Run: headless pygame with SDL's dummy video driver; simulated clock (each Clock.tick advances the game by its frame time, no real sleeping); random seed 0; keys injected as events and as key.get_pressed() state; no mouse input.
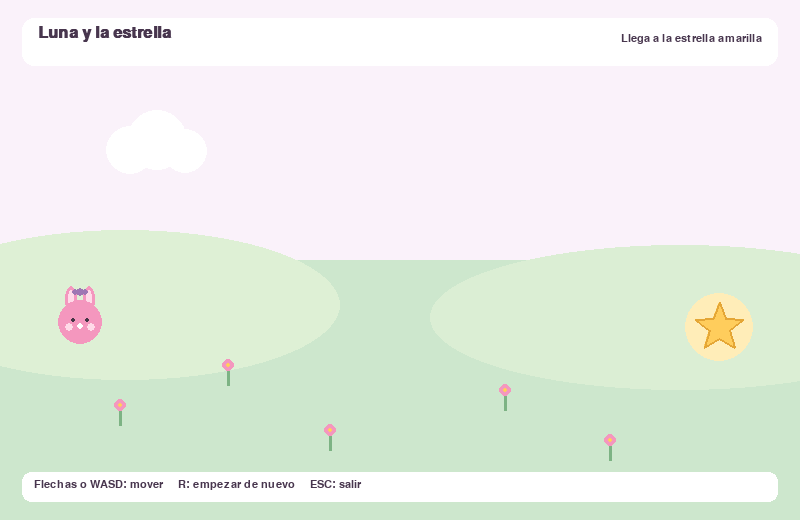
Frame 1 of 4 · flips 1–60 · no input
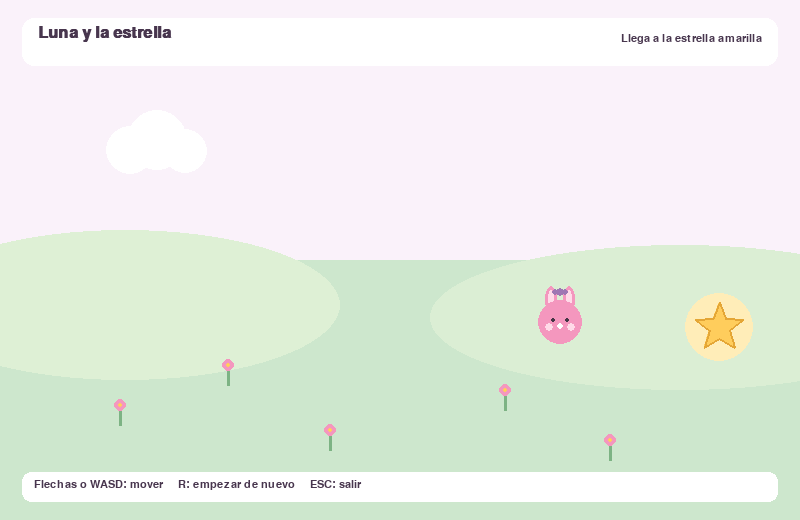
Frame 2 of 4 · flips 61–180 · tapped SPACE, RETURN · held RIGHT (→), D
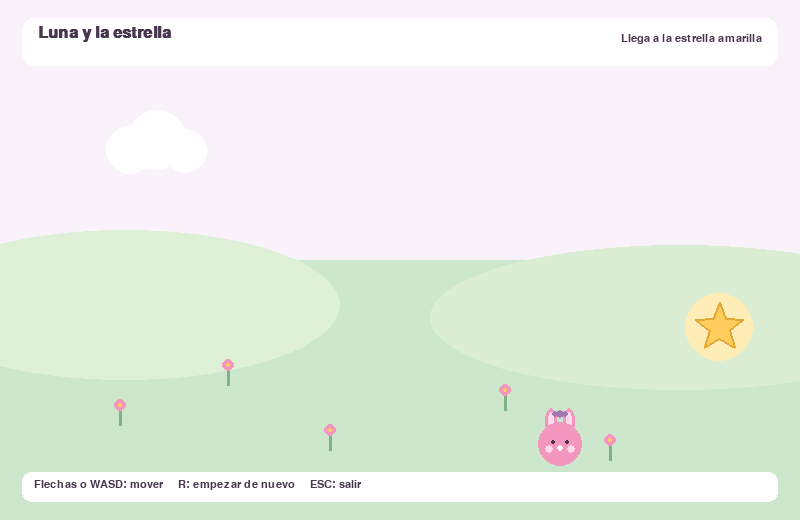
Frame 3 of 4 · flips 181–300 · held DOWN (↓), S
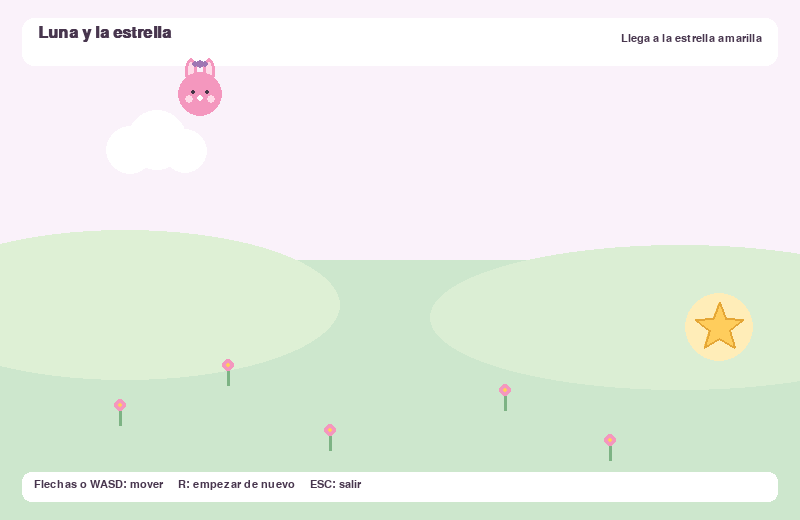
Frame 4 of 4 · flips 301–420 · held LEFT (←), A, UP (↑), W

The pygame program that drew these frames:

"""Escena interactiva de Pygame: Luna llega a una estrella en el jardín."""
import math
import pygame

# Tamaño de ventana y valores que controlan el movimiento.
ANCHO, ALTO = 800, 520
FPS = 60
VELOCIDAD = 230.0
DT_MAXIMO = 0.05
AREA_JUEGO = pygame.Rect(0, 72, ANCHO, ALTO - 126)
PUNTOS_ESTRELLA = tuple(
    (math.cos(-math.pi / 2 + i * math.pi / 5),
     math.sin(-math.pi / 2 + i * math.pi / 5), i % 2 == 0)
    for i in range(10)
)

# Colores pastel para el fondo y los dibujos.
CIELO = (250, 242, 250)
VERDE = (205, 231, 205)
VERDE_OSCURO = (125, 179, 132)
BLANCO = (255, 255, 255)
TEXTO = (72, 54, 78)
ROSA = (244, 151, 190)
ROSA_CLARO = (255, 218, 232)
AMARILLO = (255, 205, 92)
MORADO = (158, 119, 179)
NEGRO = (68, 54, 70)


def crear_estado():
    """Prepara la posición inicial de Luna, la meta y el mensaje."""
    return {
        "jugadora": pygame.Rect(58, 300, 44, 44),
        "meta": pygame.Rect(690, 298, 58, 58),
        "ganaste": False,
    }


def manejar_eventos(estado):
    """Lee los eventos de la ventana y las teclas para reiniciar o salir."""
    continuar = True
    reiniciar = False
    for evento in pygame.event.get():
        if evento.type == pygame.QUIT:
            continuar = False
        elif evento.type == pygame.KEYDOWN:
            if evento.key == pygame.K_ESCAPE:
                continuar = False
            elif evento.key == pygame.K_r:
                reiniciar = True
    return continuar, reiniciar


def tecla_presionada(teclas, opciones):
    """Permite revisar tanto el teclado real como teclas simuladas en pruebas."""
    if isinstance(teclas, dict):
        return any(teclas.get(tecla, False) for tecla in opciones)
    return any(teclas[tecla] for tecla in opciones)


def actualizar(estado, dt, teclas=None):
    """Mueve a Luna, la mantiene dentro de la ventana y revisa la colisión."""
    if estado["ganaste"]:
        return
    if teclas is None:
        teclas = pygame.key.get_pressed()

    # El tiempo máximo evita saltos grandes si el juego se pausa un momento.
    dt = min(max(dt, 0.0), DT_MAXIMO)
    izquierda = tecla_presionada(teclas, (pygame.K_LEFT, pygame.K_a))
    derecha = tecla_presionada(teclas, (pygame.K_RIGHT, pygame.K_d))
    arriba = tecla_presionada(teclas, (pygame.K_UP, pygame.K_w))
    abajo = tecla_presionada(teclas, (pygame.K_DOWN, pygame.K_s))
    dx = int(derecha) - int(izquierda)
    dy = int(abajo) - int(arriba)

    # Normalizar el movimiento para que avanzar en diagonal no sea más rápido.
    largo = math.hypot(dx, dy)
    if largo:
        estado["jugadora"].x += round(dx / largo * VELOCIDAD * dt)
        estado["jugadora"].y += round(dy / largo * VELOCIDAD * dt)
    estado["jugadora"].clamp_ip(AREA_JUEGO)

    # Rect.colliderect comprueba si Luna alcanza la estrella.
    if estado["jugadora"].colliderect(estado["meta"]):
        estado["ganaste"] = True


def dibujar_estrella(superficie, centro, radio_exterior=25, radio_interior=11):
    """Dibuja la estrella con sus ángulos calculados una sola vez."""
    puntos = [
        (round(centro[0] + x * (radio_exterior if exterior else radio_interior)),
         round(centro[1] + y * (radio_exterior if exterior else radio_interior)))
        for x, y, exterior in PUNTOS_ESTRELLA
    ]
    pygame.draw.polygon(superficie, AMARILLO, puntos)
    pygame.draw.polygon(superficie, (228, 166, 54), puntos, 2)


def dibujar_personaje(superficie, rect):
    """Dibuja a Luna con figuras simples, sin necesitar imágenes externas."""
    x, y = rect.x, rect.y
    # Orejas y cara de la conejita.
    pygame.draw.ellipse(superficie, ROSA, (x + 7, y - 14, 12, 27))
    pygame.draw.ellipse(superficie, ROSA, (x + 25, y - 14, 12, 27))
    pygame.draw.ellipse(superficie, ROSA_CLARO, (x + 10, y - 10, 6, 17))
    pygame.draw.ellipse(superficie, ROSA_CLARO, (x + 28, y - 10, 6, 17))
    pygame.draw.circle(superficie, ROSA, rect.center, 22)
    pygame.draw.circle(superficie, NEGRO, (x + 15, y + 20), 2)
    pygame.draw.circle(superficie, NEGRO, (x + 29, y + 20), 2)
    pygame.draw.circle(superficie, ROSA_CLARO, (x + 11, y + 27), 4)
    pygame.draw.circle(superficie, ROSA_CLARO, (x + 33, y + 27), 4)
    pygame.draw.circle(superficie, BLANCO, (x + 22, y + 26), 3)
    # Un pequeño moño completa el personaje.
    pygame.draw.circle(superficie, MORADO, (x + 22, y - 8), 4)
    pygame.draw.circle(superficie, MORADO, (x + 17, y - 8), 3)
    pygame.draw.circle(superficie, MORADO, (x + 27, y - 8), 3)


def crear_fondo(fuente_titulo, fuente_ui):
    """Dibuja una vez el fondo y las etiquetas que no cambian."""
    fondo = pygame.Surface((ANCHO, ALTO))
    fondo.fill(CIELO)
    # Nubes, jardín y flores decorativas estáticas.
    pygame.draw.circle(fondo, BLANCO, (130, 150), 24)
    pygame.draw.circle(fondo, BLANCO, (157, 140), 30)
    pygame.draw.circle(fondo, BLANCO, (185, 151), 22)
    pygame.draw.rect(fondo, VERDE, (0, 260, ANCHO, ALTO - 260))
    pygame.draw.ellipse(fondo, (222, 240, 213), (-90, 230, 430, 150))
    pygame.draw.ellipse(fondo, (219, 238, 212), (430, 245, 500, 145))
    for fx, fy in ((120, 405), (228, 365), (330, 430), (505, 390), (610, 440)):
        pygame.draw.line(fondo, VERDE_OSCURO, (fx, fy), (fx, fy + 20), 3)
        pygame.draw.circle(fondo, ROSA, (fx, fy), 6)
        pygame.draw.circle(fondo, AMARILLO, (fx, fy), 2)

    # Panel con el nombre y una instrucción corta.
    pygame.draw.rect(fondo, BLANCO, (22, 18, ANCHO - 44, 48), border_radius=12)
    fondo.blit(fuente_titulo.render("Luna y la estrella", True, TEXTO), (38, 25))
    texto_meta = fuente_ui.render("Llega a la estrella amarilla", True, TEXTO)
    fondo.blit(texto_meta, (ANCHO - texto_meta.get_width() - 38, 33))
    pygame.draw.rect(fondo, BLANCO, (22, ALTO - 48, ANCHO - 44, 30), border_radius=9)
    controles = fuente_ui.render("Flechas o WASD: mover     R: empezar de nuevo     ESC: salir", True, TEXTO)
    fondo.blit(controles, (34, ALTO - 41))
    return fondo


def dibujar_escena(superficie, estado, fondo, mensaje_victoria):
    """Dibuja el fondo guardado, los elementos móviles y el resultado."""
    superficie.blit(fondo, (0, 0))
    # La meta se dibuja detrás de Luna para que la colisión sea visible.
    pygame.draw.circle(superficie, (255, 237, 184), estado["meta"].center, 34)
    dibujar_estrella(superficie, estado["meta"].center)
    dibujar_personaje(superficie, estado["jugadora"])

    # Solo se dibuja el mensaje extra cuando se completa el objetivo.
    if estado["ganaste"]:
        panel = pygame.Rect(180, 205, 440, 76)
        pygame.draw.rect(superficie, BLANCO, panel, border_radius=16)
        pygame.draw.rect(superficie, ROSA, panel, width=3, border_radius=16)
        superficie.blit(mensaje_victoria, mensaje_victoria.get_rect(center=panel.center))


def main(max_frames=None):
    """Inicializa Pygame, ejecuta el bucle principal y cierra la ventana."""
    pygame.init()
    pantalla = pygame.display.set_mode((ANCHO, ALTO))
    pygame.display.set_caption("Luna y la estrella")
    reloj = pygame.time.Clock()
    fuente_titulo = pygame.font.SysFont("arial", 24, bold=True)
    fuente_ui = pygame.font.SysFont("arial", 16)
    # Se preparan una vez el escenario y el texto para no volverlos a crear cada cuadro.
    fondo = crear_fondo(fuente_titulo, fuente_ui)
    mensaje_victoria = fuente_titulo.render("¡Llegaste a la estrella!", True, TEXTO)
    estado = crear_estado()
    continuar = True
    cuadros = 0
    try:
        while continuar:
            dt = min(reloj.tick(FPS) / 1000.0, DT_MAXIMO)
            continuar, reiniciar = manejar_eventos(estado)
            if reiniciar:
                estado = crear_estado()
            actualizar(estado, dt) 
            dibujar_escena(pantalla, estado, fondo, mensaje_victoria)
            pygame.display.flip()
            cuadros += 1
            # Este límite opcional permite comprobar que el ciclo abre y cierra.
            if max_frames is not None and cuadros >= max_frames:
                continuar = False
    finally:
        pygame.quit()


if __name__ == "__main__":
    main()
